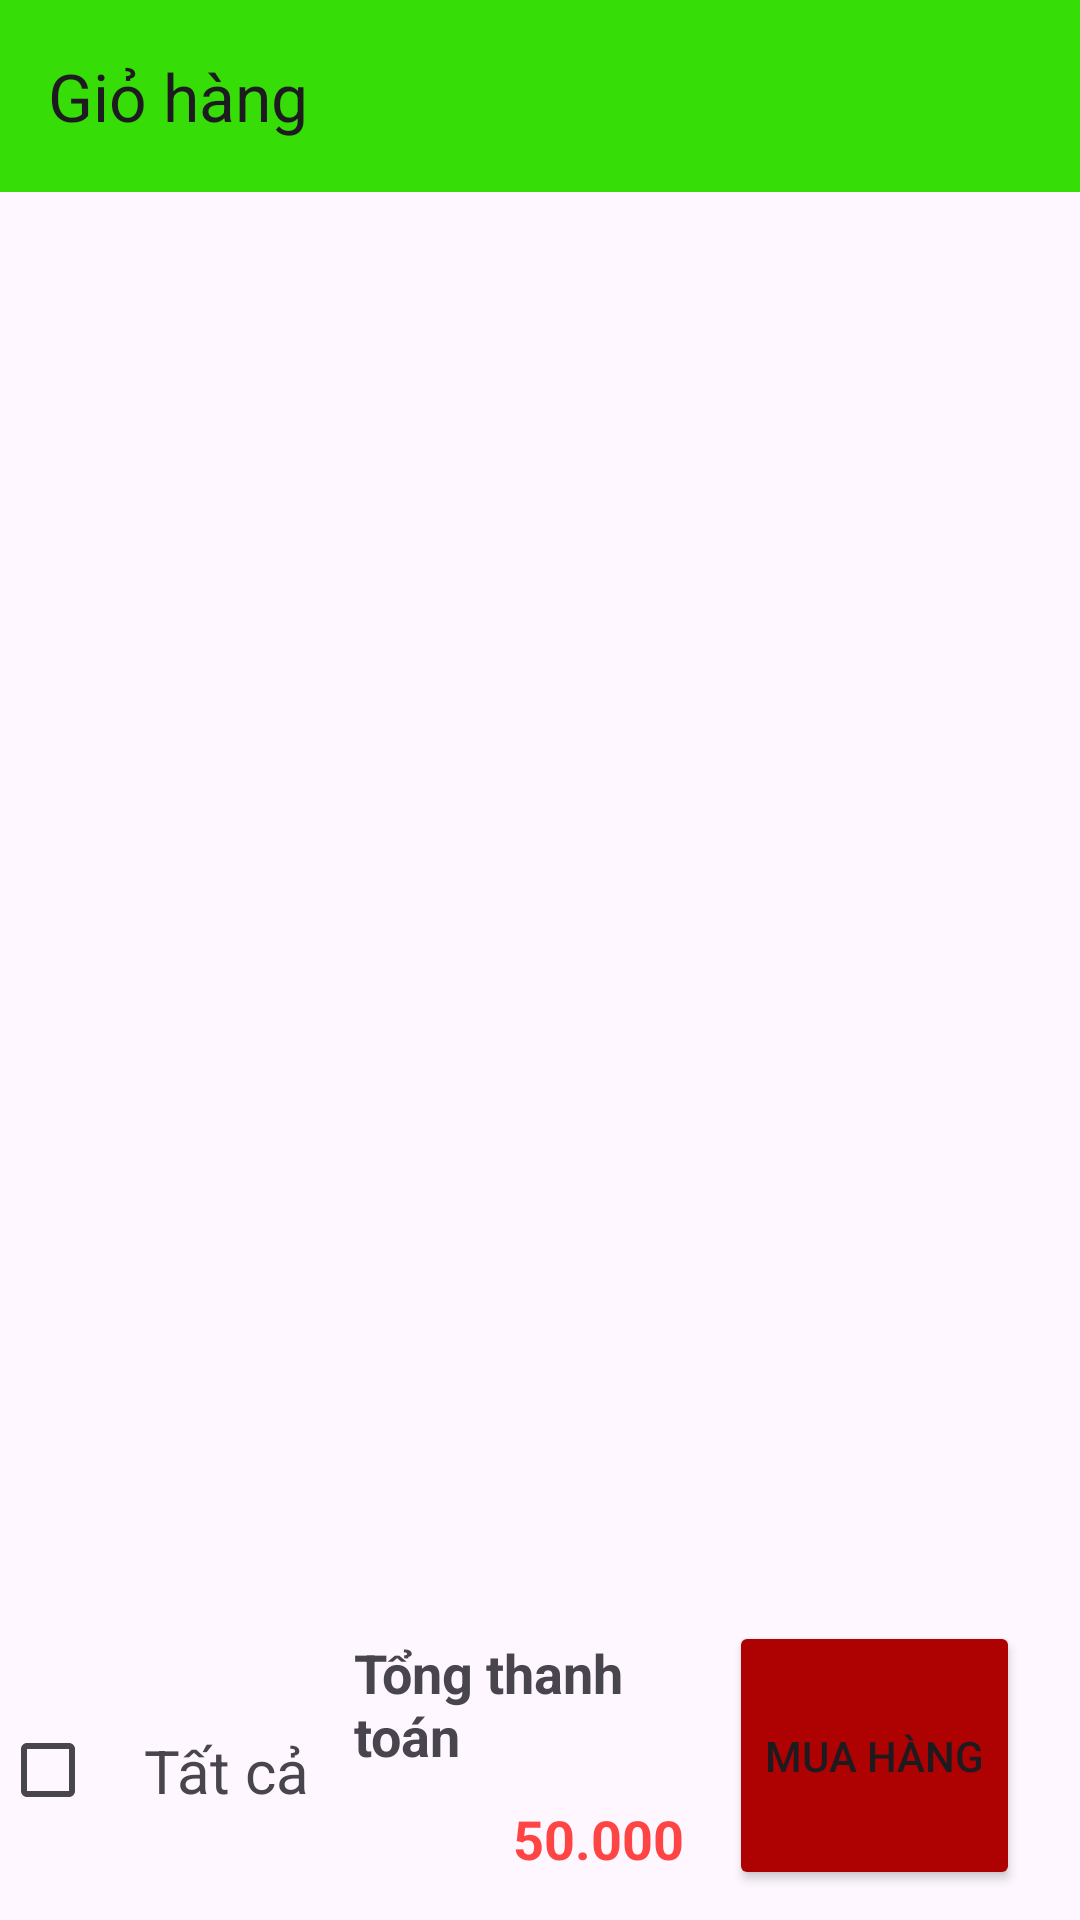

Layout XML and referenced resources for this Android screen:
<!-- AndroidManifest.xml: application theme Theme.AppBanHang -->
<!-- res/layout/activity_shop.xml -->
<?xml version="1.0" encoding="utf-8"?>
<androidx.constraintlayout.widget.ConstraintLayout xmlns:android="http://schemas.android.com/apk/res/android"
    xmlns:app="http://schemas.android.com/apk/res-auto"
    xmlns:tools="http://schemas.android.com/tools"
    android:id="@+id/main"
    android:layout_width="match_parent"
    android:layout_height="match_parent"
    tools:context="hao.com.manager.appbanhang.activity.ShopActivity">
    <TextView
        app:layout_constraintTop_toTopOf="parent"
        app:layout_constraintBottom_toBottomOf="parent"
        android:textStyle="bold"
        android:visibility="gone"
        android:id="@+id/txtgiohangtrong"
        android:text="Giỏ hàng trống"
        android:gravity="center"
        android:textSize="18sp"
        android:layout_width="match_parent"
        android:layout_height="wrap_content"/>
    <androidx.appcompat.widget.Toolbar
        android:id="@+id/toolbar"
        app:layout_constraintTop_toTopOf="parent"
        app:title="Giỏ hàng"
        android:background="#36DD07"
        android:layout_width="match_parent"
        android:layout_height="?attr/actionBarSize"/>
    <androidx.recyclerview.widget.RecyclerView
        android:id="@+id/recycleViewGioHang"
        android:layout_margin="5dp"
        app:layout_constraintTop_toBottomOf="@id/toolbar"
        app:layout_constraintBottom_toTopOf="@id/layout2"
        android:layout_width="match_parent"
        android:layout_height="0dp"/>

    <LinearLayout
        android:id="@+id/layout2"
        android:layout_width="match_parent"
        android:layout_height="wrap_content"
        android:orientation="horizontal"
        android:weightSum="1"
        app:layout_constraintBottom_toBottomOf="parent">

        <CheckBox
            android:id="@+id/checkedAll"
            android:layout_width="wrap_content"
            android:layout_height="wrap_content"
            android:layout_gravity="center"/>
        <TextView
            android:layout_width="wrap_content"
            android:layout_height="wrap_content"
            android:text="Tất cả"
            android:textSize="20sp"
            android:layout_gravity="center"/>

        <LinearLayout
            android:id="@+id/layout1"
            android:layout_weight="1"
            android:layout_width="wrap_content"
            android:layout_height="wrap_content"
            android:layout_marginBottom="10dp"
            android:orientation="vertical"
            android:weightSum="2">

            <TextView
                android:layout_width="wrap_content"
                android:layout_height="wrap_content"
                android:layout_marginLeft="10dp"
                android:layout_weight="1"
                android:padding="5dp"
                android:text="Tổng thanh toán"
                android:layout_gravity="end"
                android:textSize="18sp"
                android:textStyle="bold" />

            <TextView
                android:id="@+id/txttongiten"
                android:layout_width="wrap_content"
                android:layout_height="wrap_content"
                android:layout_gravity="end"
                android:layout_weight="1"
                android:gravity="right"
                android:padding="5dp"
                android:text="50.000"
                android:textColor="@android:color/holo_red_light"
                android:textSize="18sp"
                android:textStyle="bold" />

        </LinearLayout>

        <Button
            android:id="@+id/btnmuahang"
            android:layout_weight="1"
            android:layout_width="wrap_content"
            android:layout_height="match_parent"
            android:layout_marginStart="10dp"
            android:layout_marginEnd="20dp"
            android:layout_marginBottom="10dp"
            android:backgroundTint="#AE0202"
            android:text="Mua hàng"
            app:layout_constraintBottom_toBottomOf="parent" />
    </LinearLayout>

</androidx.constraintlayout.widget.ConstraintLayout>
<!-- resources referenced by this layout -->
<resources>
  <style name="Theme.AppBanHang" parent="Base.Theme.AppBanHang" />
  <style name="Base.Theme.AppBanHang" parent="Theme.Material3.DayNight.NoActionBar">
          
          
      </style>
</resources>
